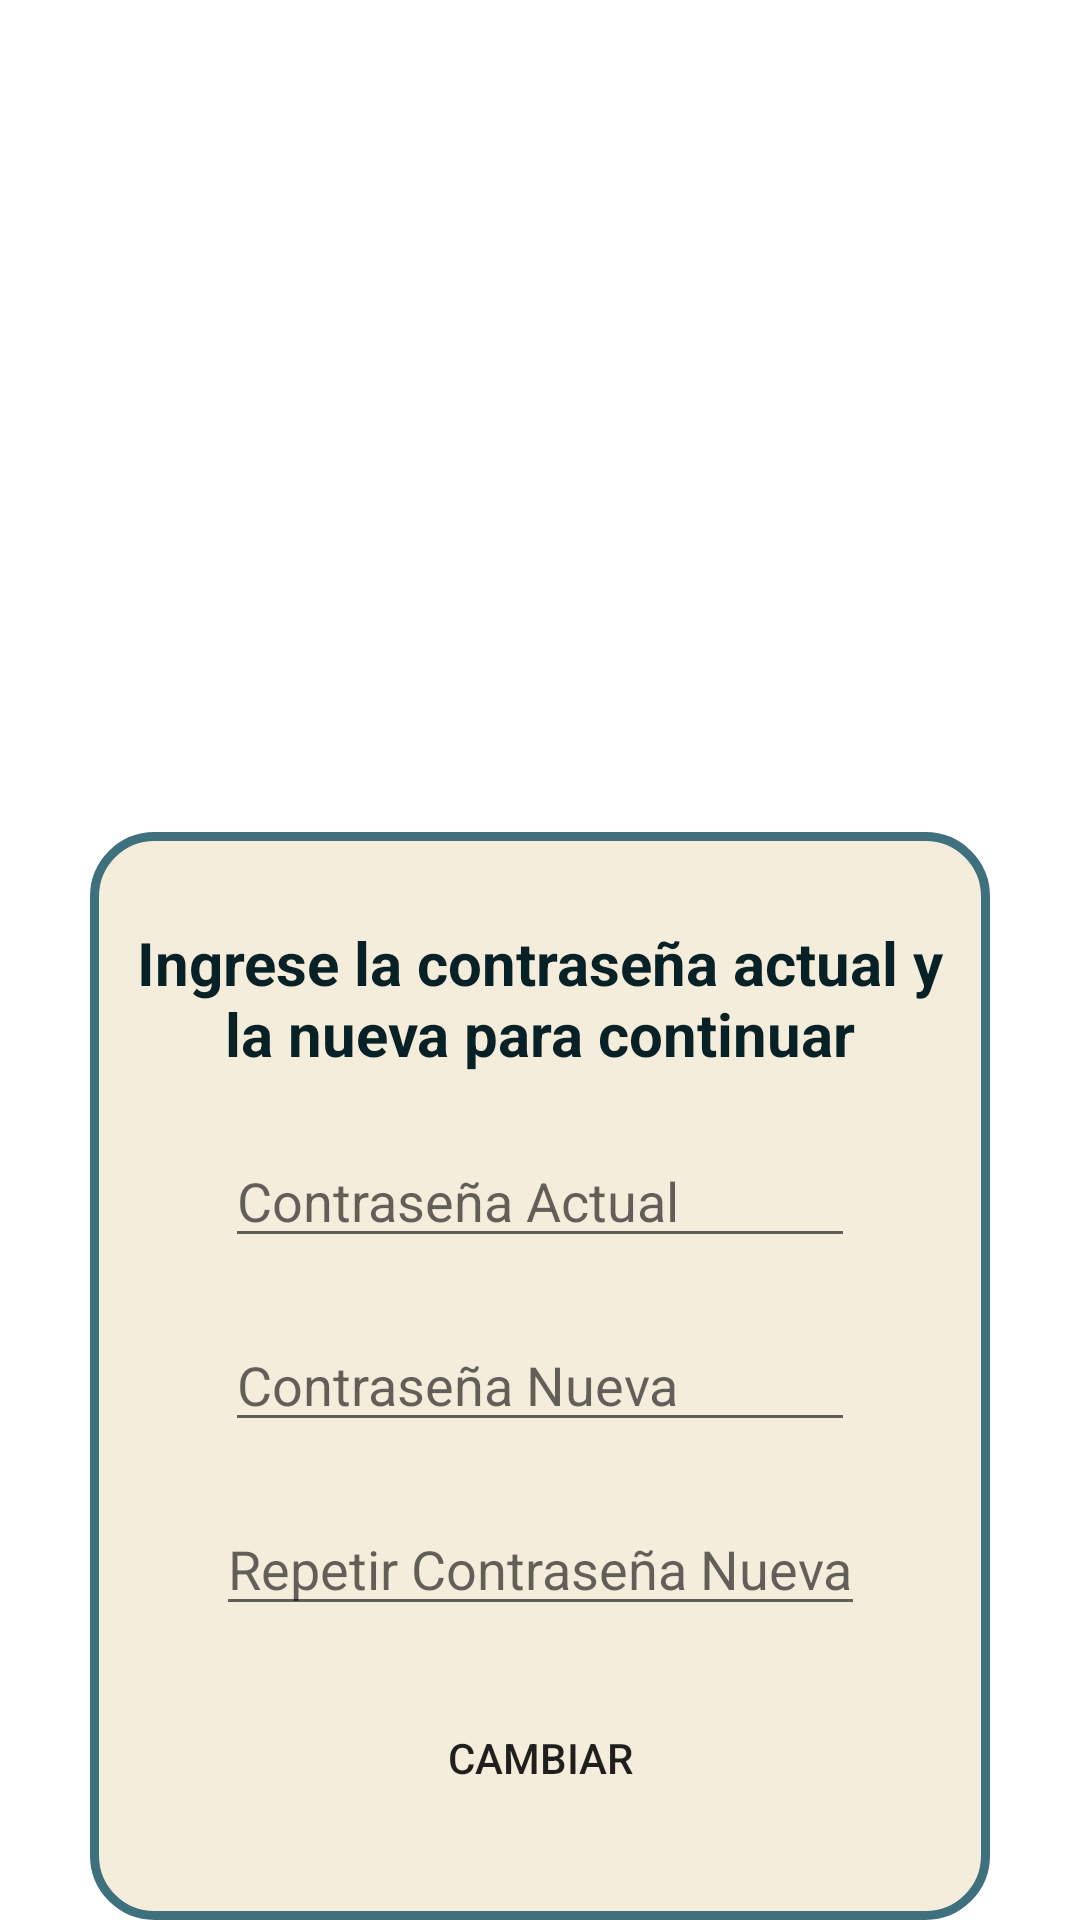

Here is an Android app screen rendered from its layout file. Give the layout XML and the strings, colors and styles it references.
<!-- AndroidManifest.xml: application theme Theme.PueblosDB -->
<!-- res/layout/dialog_change_password.xml -->
<?xml version="1.0" encoding="utf-8"?>
<androidx.constraintlayout.widget.ConstraintLayout
    xmlns:android="http://schemas.android.com/apk/res/android"
    xmlns:app="http://schemas.android.com/apk/res-auto"
    xmlns:tools="http://schemas.android.com/tools"
    android:id="@+id/change_password_dialog_layout"
    android:layout_width="300dp"
    android:layout_height="wrap_content">

    <androidx.constraintlayout.widget.ConstraintLayout
        android:id="@+id/password_layout_dialog"
        android:layout_width="300dp"
        android:layout_height="wrap_content"
        android:background="@drawable/rounded_layout_5"
        app:layout_constraintBottom_toBottomOf="parent"
        app:layout_constraintEnd_toEndOf="parent"
        app:layout_constraintStart_toStartOf="parent">

        <TextView
            android:id="@+id/title_dialog"
            android:layout_width="match_parent"
            android:layout_height="wrap_content"
            android:layout_marginStart="10dp"
            android:layout_marginTop="30dp"
            android:layout_marginEnd="10dp"
            android:gravity="center_horizontal"
            android:text="Ingrese la contraseña actual y la nueva para continuar"
            android:textColor="@color/dark_blue"
            android:textSize="20sp"
            android:textStyle="bold"
            app:layout_constraintBottom_toTopOf="@+id/password_email_dialog"
            app:layout_constraintEnd_toEndOf="parent"
            app:layout_constraintStart_toStartOf="parent"
            app:layout_constraintTop_toTopOf="parent" />

        <EditText
            android:id="@+id/password_email_dialog"
            android:layout_width="wrap_content"
            android:layout_height="wrap_content"
            android:layout_marginTop="20dp"
            android:ems="10"
            android:hint="Contraseña Actual"
            android:inputType="text"
            app:layout_constraintBottom_toTopOf="@+id/password_password_dialog"
            app:layout_constraintEnd_toEndOf="parent"
            app:layout_constraintStart_toStartOf="parent"
            app:layout_constraintTop_toBottomOf="@+id/title_dialog" />

        <EditText
            android:id="@+id/password_password_dialog"
            android:layout_width="wrap_content"
            android:layout_height="wrap_content"
            android:layout_marginTop="20dp"
            android:ems="10"
            android:hint="Contraseña Nueva"
            android:inputType="text"
            app:layout_constraintBottom_toTopOf="@+id/repeat_password_password_dialog"
            app:layout_constraintEnd_toEndOf="parent"
            app:layout_constraintStart_toStartOf="parent"
            app:layout_constraintTop_toBottomOf="@+id/password_email_dialog" />

        <EditText
            android:id="@+id/repeat_password_password_dialog"
            android:layout_width="wrap_content"
            android:layout_height="wrap_content"
            android:layout_marginTop="20dp"
            android:hint="Repetir Contraseña Nueva"
            android:inputType="text"
            app:layout_constraintBottom_toTopOf="@+id/password_confirm_dialog"
            app:layout_constraintEnd_toEndOf="parent"
            app:layout_constraintHorizontal_bias="0.5"
            app:layout_constraintStart_toStartOf="parent"
            app:layout_constraintTop_toBottomOf="@+id/password_password_dialog" />

        <androidx.appcompat.widget.AppCompatButton
            android:id="@+id/password_confirm_dialog"
            android:layout_width="200dp"
            android:layout_height="wrap_content"
            android:layout_marginTop="20dp"
            android:layout_marginBottom="30dp"
            android:background="@drawable/rounded_button_1"
            android:text="Cambiar"
            app:layout_constraintBottom_toBottomOf="parent"
            app:layout_constraintEnd_toEndOf="parent"
            app:layout_constraintStart_toStartOf="parent"
            app:layout_constraintTop_toBottomOf="@+id/repeat_password_password_dialog" />

    </androidx.constraintlayout.widget.ConstraintLayout>

</androidx.constraintlayout.widget.ConstraintLayout>
<!-- resources referenced by this layout -->
<resources>
  <color name="dark_blue">#082126</color>
  <!-- drawable rounded_layout_5 (drawable) -->
  <?xml version="1.0" encoding="utf-8"?>
  <shape xmlns:android="http://schemas.android.com/apk/res/android">
      <solid android:color="@color/light_beige"></solid>
      <stroke android:width="3dp"
          android:color="@color/light_blue"/>
      <corners android:radius="20dp"></corners>
  </shape>
  <style name="Theme.PueblosDB" parent="Theme.MaterialComponents.Light.NoActionBar">
          
          <item name="android:statusBarColor">@color/light_beige</item>"
          
          <item name="android:navigationBarColor">@color/dark_blue</item>
  
          
          <item name="colorPrimary">@color/light_blue</item>
          <item name="colorPrimaryVariant">@color/light_blue</item>
          <item name="colorOnPrimary">@color/dark_grey</item>
          
          <item name="colorSecondary">@color/light_coffee</item>
          <item name="colorSecondaryVariant">@color/light_beige</item>
          <item name="colorOnSecondary">@color/white</item>
      </style>
  <color name="light_beige">#F5EDDB</color>
  <color name="light_blue">#3E707D</color>
  <color name="dark_grey">#4D5958</color>
  <color name="light_coffee">#A6896F</color>
  <color name="white">#FFFFFFFF</color>
</resources>
